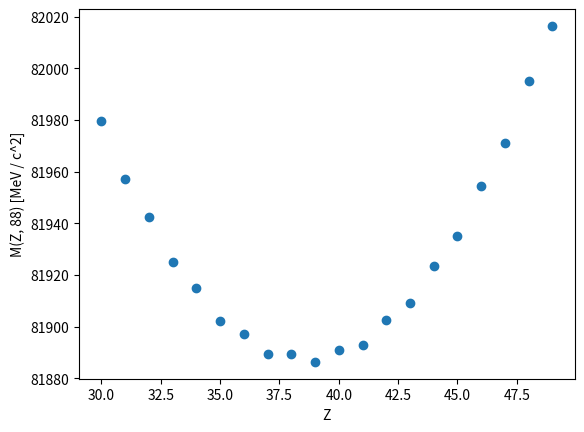

Generate this figure with matplotlib:
#Använd semiempiriska massformeln för att avgöra vilken
# A=88-isobar som är mest stabil
import numpy as np
import matplotlib as mpl
import matplotlib.pyplot as plt

def is_odd(N):
	if (N % 2) == 0:
		return 1.0

a_v = 15.56 # [MeV / c^2]
a_s = 17.23 # [MeV / c^2]
a_c = 0.697 # [MeV / c^2]
a_a = 93.14 # [MeV / c^2]
a_p = 12. # [MeV / c^2]

m_p = 938.272 # [MeV / c^2]
m_n = 939.565 # [MeV / c^2]
m_e = 0.511 # [MeV / c^2]

def M(Z, A):
	if is_odd(A):
		delta = 0.
	if is_odd(A - Z) and is_odd(Z):
		delta = 1.
	else:
		delta = -1.

	return Z * (m_p + m_e) +\
		(A - Z) * m_n +\
		-a_v * A +\
		a_s * A**(2. / 3.) +\
		a_c * Z**2 / A**(1. / 3.) +\
		a_a * (Z - A / 2.)**2 / A +\
		delta * a_p * A**(-1. / 2.)

Z_list = [i for i in range(30, 50)]
M_list = [M(Z, 88) for Z in Z_list]

fig, ax = plt.subplots()
ax.plot(Z_list, M_list, 'o')
ax.set_xlabel('Z')
ax.set_ylabel('M(Z, 88) [MeV / c^2]')

print(f'Z = {np.array(Z_list)[M_list == np.min(M_list)][0]} minimerar M(Z, 88)')
plt.show()



